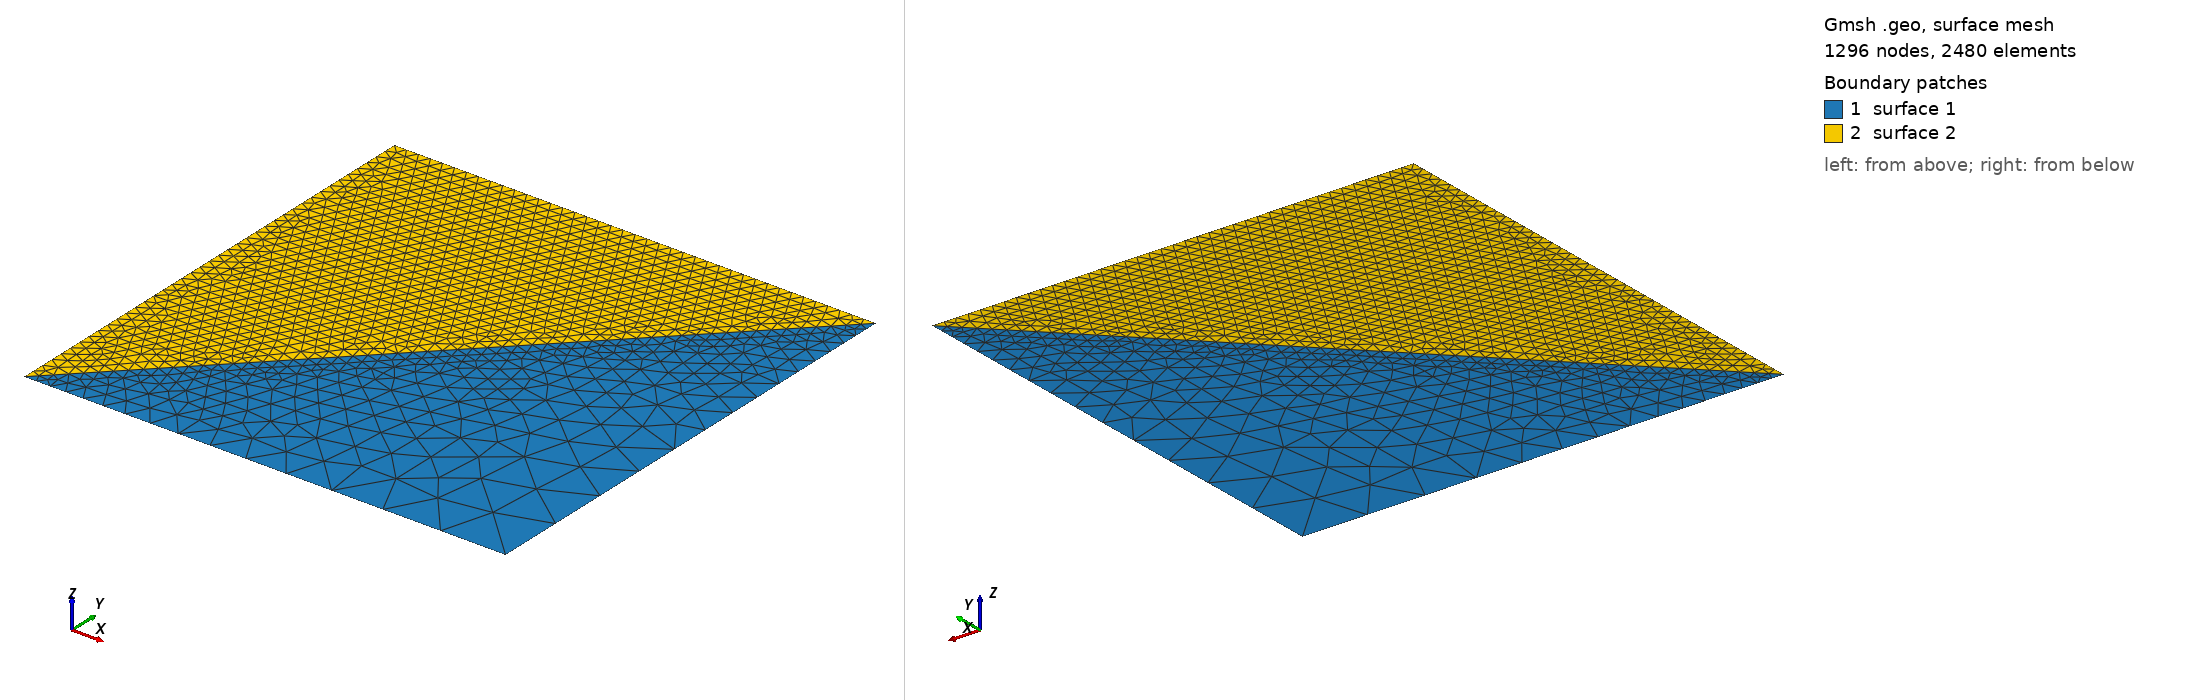

Gmsh geometry script, surface-meshed: 1296 nodes, 2480 surface elements. Boundary patches (legend numbers): 1 surface 1, 2 surface 2. Left view from above one corner, right view from below the opposite corner. The script declares no physical surfaces, so the legend lists its geometric surfaces. The drawing asked Gmsh for element sizes between 1% and 20% of the model's largest extent; the script's own settings can give other sizes.

=== wedge.geo (drawn) ===
lcFine   = 50;
lcCoarse = 300;
lcAvg    = (lcFine+lcCoarse)/2;
//lc = 50;

y0 = 0;
y1 = 2000;
x0 = 0;
x1 = 2000;


Point(1) = {x0, y0, 0, lcFine};
Point(2) = {x1, y0, 0, lcCoarse} ;
Point(3) = {x1, y1, 0, lcFine} ;
Point(4) = {x0, y1, 0, lcFine} ;

Line(1) = {1,2} ;
Line(2) = {3,2} ;
Line(3) = {3,4} ;
Line(4) = {4,1} ;
Line(5) = {1,3} ;

Line Loop(5) = {4,5,3} ;
Line Loop(6) = {1,-2,-5};
Plane Surface(2) = {5} ;
Plane Surface(1) = {6};
